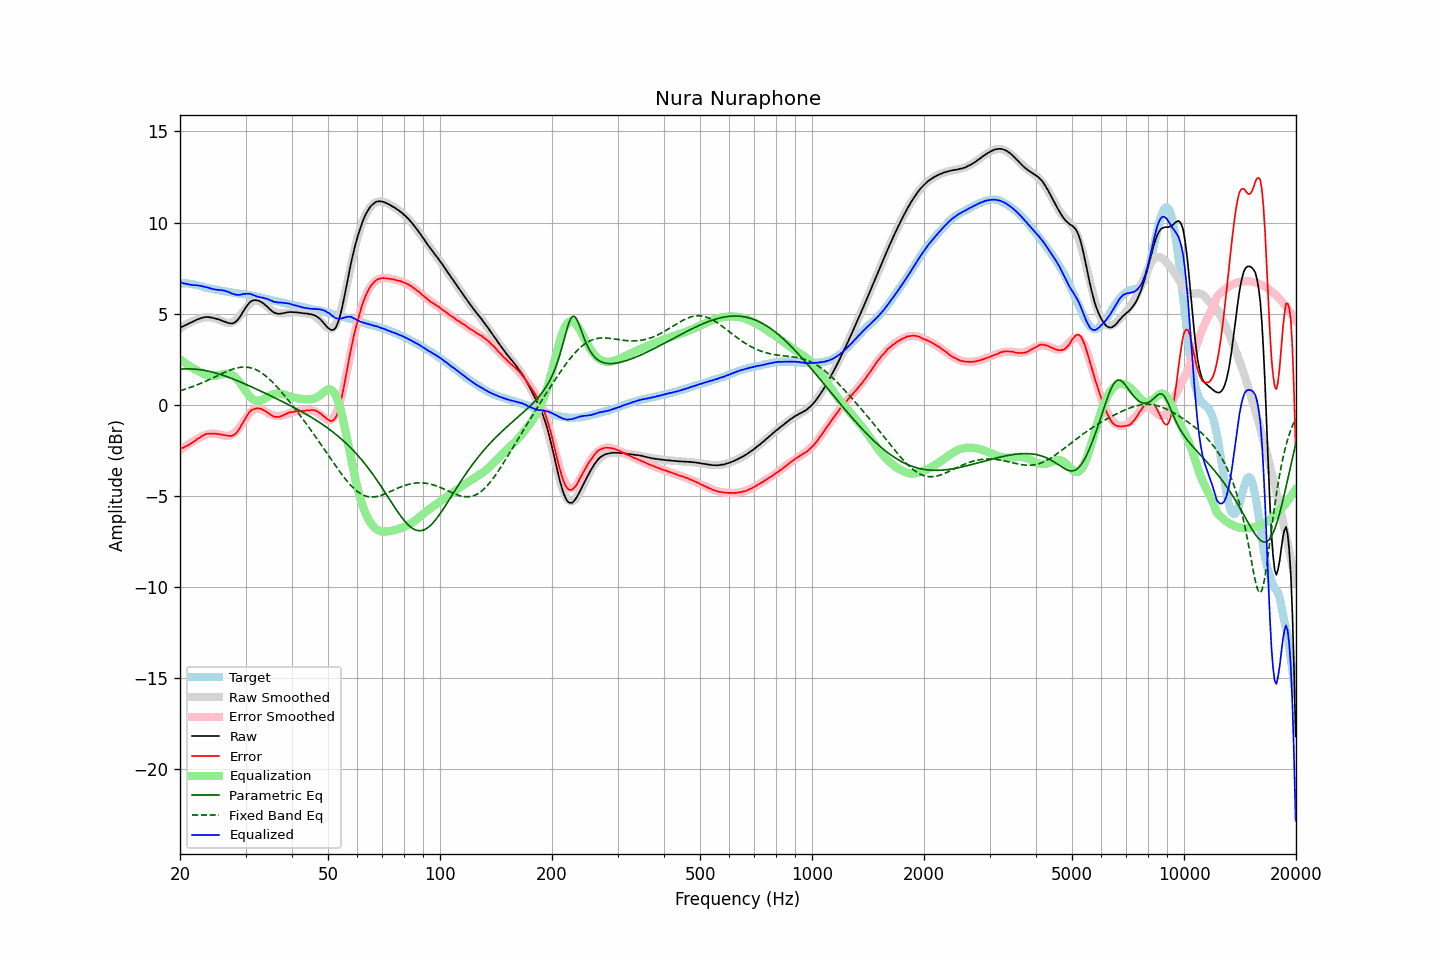

The table this chart was drawn from, first rows:
frequency, raw, error, smoothed, error_smoothed, equalization, parametric_eq, fixed_band_eq, equalized_raw, equalized_smoothed, target
20.00, 4.24, -2.43, 4.19, -2.50, 2.50, 1.95, 0.77, 6.73, 6.68, 6.66
20.20, 4.28, -2.39, 4.25, -2.43, 2.43, 1.96, 0.79, 6.70, 6.68, 6.66
20.40, 4.31, -2.36, 4.31, -2.36, 2.36, 1.96, 0.82, 6.67, 6.67, 6.66
20.61, 4.36, -2.31, 4.36, -2.30, 2.30, 1.97, 0.85, 6.65, 6.66, 6.66
20.81, 4.40, -2.27, 4.41, -2.24, 2.24, 1.97, 0.88, 6.63, 6.65, 6.66
21.02, 4.44, -2.23, 4.46, -2.18, 2.18, 1.97, 0.91, 6.61, 6.64, 6.66
21.23, 4.48, -2.17, 4.51, -2.12, 2.12, 1.97, 0.94, 6.60, 6.63, 6.64
21.44, 4.52, -2.12, 4.55, -2.06, 2.06, 1.97, 0.97, 6.58, 6.61, 6.63
21.66, 4.56, -2.06, 4.59, -2.01, 2.01, 1.96, 1.00, 6.57, 6.60, 6.61
21.87, 4.60, -1.99, 4.62, -1.96, 1.96, 1.96, 1.03, 6.56, 6.59, 6.59
22.09, 4.65, -1.93, 4.66, -1.91, 1.91, 1.95, 1.07, 6.56, 6.57, 6.58
22.31, 4.69, -1.87, 4.68, -1.87, 1.87, 1.94, 1.10, 6.56, 6.55, 6.55
22.54, 4.72, -1.82, 4.72, -1.81, 1.81, 1.93, 1.14, 6.53, 6.53, 6.53
22.76, 4.76, -1.76, 4.74, -1.77, 1.77, 1.92, 1.18, 6.52, 6.51, 6.51
22.99, 4.78, -1.71, 4.76, -1.72, 1.72, 1.90, 1.21, 6.50, 6.48, 6.48
23.22, 4.80, -1.66, 4.78, -1.68, 1.68, 1.89, 1.25, 6.48, 6.46, 6.45
23.45, 4.82, -1.61, 4.79, -1.65, 1.65, 1.87, 1.29, 6.46, 6.44, 6.42
23.69, 4.82, -1.60, 4.80, -1.62, 1.62, 1.86, 1.33, 6.44, 6.42, 6.41
23.92, 4.81, -1.59, 4.80, -1.60, 1.60, 1.84, 1.37, 6.41, 6.40, 6.39
24.16, 4.80, -1.59, 4.79, -1.59, 1.59, 1.82, 1.41, 6.38, 6.38, 6.38
24.40, 4.78, -1.59, 4.78, -1.58, 1.58, 1.79, 1.46, 6.36, 6.36, 6.36
24.65, 4.76, -1.59, 4.76, -1.58, 1.58, 1.77, 1.50, 6.34, 6.34, 6.34
24.89, 4.74, -1.59, 4.73, -1.59, 1.59, 1.75, 1.54, 6.33, 6.32, 6.32
25.14, 4.71, -1.61, 4.70, -1.60, 1.60, 1.72, 1.58, 6.31, 6.31, 6.31
25.39, 4.69, -1.61, 4.67, -1.62, 1.62, 1.70, 1.63, 6.31, 6.29, 6.29
25.65, 4.66, -1.63, 4.63, -1.64, 1.64, 1.67, 1.67, 6.30, 6.27, 6.28
25.91, 4.62, -1.64, 4.59, -1.66, 1.66, 1.64, 1.71, 6.28, 6.26, 6.25
26.16, 4.59, -1.66, 4.56, -1.69, 1.69, 1.61, 1.75, 6.27, 6.24, 6.24
26.43, 4.56, -1.68, 4.53, -1.70, 1.70, 1.58, 1.79, 6.26, 6.23, 6.23
26.69, 4.52, -1.69, 4.50, -1.71, 1.71, 1.55, 1.83, 6.22, 6.21, 6.20
26.96, 4.49, -1.71, 4.49, -1.70, 1.70, 1.52, 1.86, 6.19, 6.19, 6.19
27.23, 4.48, -1.71, 4.49, -1.69, 1.69, 1.48, 1.90, 6.16, 6.18, 6.18
27.50, 4.46, -1.72, 4.51, -1.65, 1.65, 1.45, 1.93, 6.11, 6.17, 6.17
27.77, 4.48, -1.68, 4.54, -1.61, 1.61, 1.42, 1.96, 6.08, 6.15, 6.15
28.05, 4.52, -1.63, 4.60, -1.54, 1.54, 1.38, 1.99, 6.06, 6.14, 6.14
28.33, 4.58, -1.54, 4.67, -1.46, 1.46, 1.34, 2.01, 6.03, 6.12, 6.12
28.62, 4.67, -1.44, 4.75, -1.36, 1.36, 1.31, 2.03, 6.03, 6.11, 6.11
28.90, 4.79, -1.30, 4.85, -1.25, 1.25, 1.27, 2.05, 6.03, 6.10, 6.09
29.19, 4.92, -1.16, 4.96, -1.13, 1.13, 1.23, 2.06, 6.04, 6.09, 6.07
29.48, 5.08, -0.99, 5.07, -1.00, 1.00, 1.20, 2.07, 6.07, 6.07, 6.07
29.78, 5.21, -0.85, 5.19, -0.87, 0.87, 1.16, 2.07, 6.08, 6.06, 6.06
30.08, 5.35, -0.70, 5.31, -0.74, 0.74, 1.12, 2.07, 6.09, 6.04, 6.05
30.38, 5.47, -0.56, 5.41, -0.62, 0.62, 1.08, 2.06, 6.09, 6.03, 6.03
30.68, 5.59, -0.44, 5.51, -0.51, 0.51, 1.04, 2.05, 6.09, 6.01, 6.02
30.99, 5.67, -0.33, 5.59, -0.41, 0.41, 1.00, 2.03, 6.07, 6.00, 5.99
31.30, 5.72, -0.27, 5.65, -0.33, 0.33, 0.96, 2.00, 6.05, 5.98, 5.98
31.61, 5.74, -0.24, 5.69, -0.27, 0.27, 0.92, 1.97, 6.01, 5.96, 5.97
31.93, 5.75, -0.21, 5.71, -0.23, 0.23, 0.88, 1.94, 5.98, 5.95, 5.95
32.24, 5.73, -0.20, 5.71, -0.21, 0.21, 0.84, 1.89, 5.94, 5.93, 5.92
32.57, 5.71, -0.20, 5.69, -0.21, 0.21, 0.80, 1.85, 5.92, 5.91, 5.90
32.89, 5.67, -0.23, 5.65, -0.23, 0.23, 0.76, 1.79, 5.90, 5.89, 5.89
33.22, 5.62, -0.25, 5.60, -0.26, 0.26, 0.72, 1.74, 5.88, 5.87, 5.86
33.55, 5.56, -0.30, 5.54, -0.31, 0.31, 0.67, 1.67, 5.86, 5.85, 5.85
33.89, 5.48, -0.35, 5.47, -0.36, 0.36, 0.63, 1.60, 5.83, 5.83, 5.82
34.23, 5.41, -0.40, 5.40, -0.41, 0.41, 0.59, 1.53, 5.82, 5.80, 5.80
34.57, 5.33, -0.46, 5.32, -0.46, 0.46, 0.55, 1.45, 5.79, 5.78, 5.78
34.92, 5.24, -0.52, 5.26, -0.51, 0.51, 0.51, 1.37, 5.74, 5.76, 5.76
35.27, 5.16, -0.58, 5.20, -0.55, 0.55, 0.46, 1.29, 5.70, 5.74, 5.74
35.62, 5.09, -0.64, 5.14, -0.58, 0.58, 0.42, 1.20, 5.67, 5.72, 5.72
35.97, 5.04, -0.67, 5.10, -0.60, 0.60, 0.38, 1.11, 5.64, 5.70, 5.70
... 635 more rows
